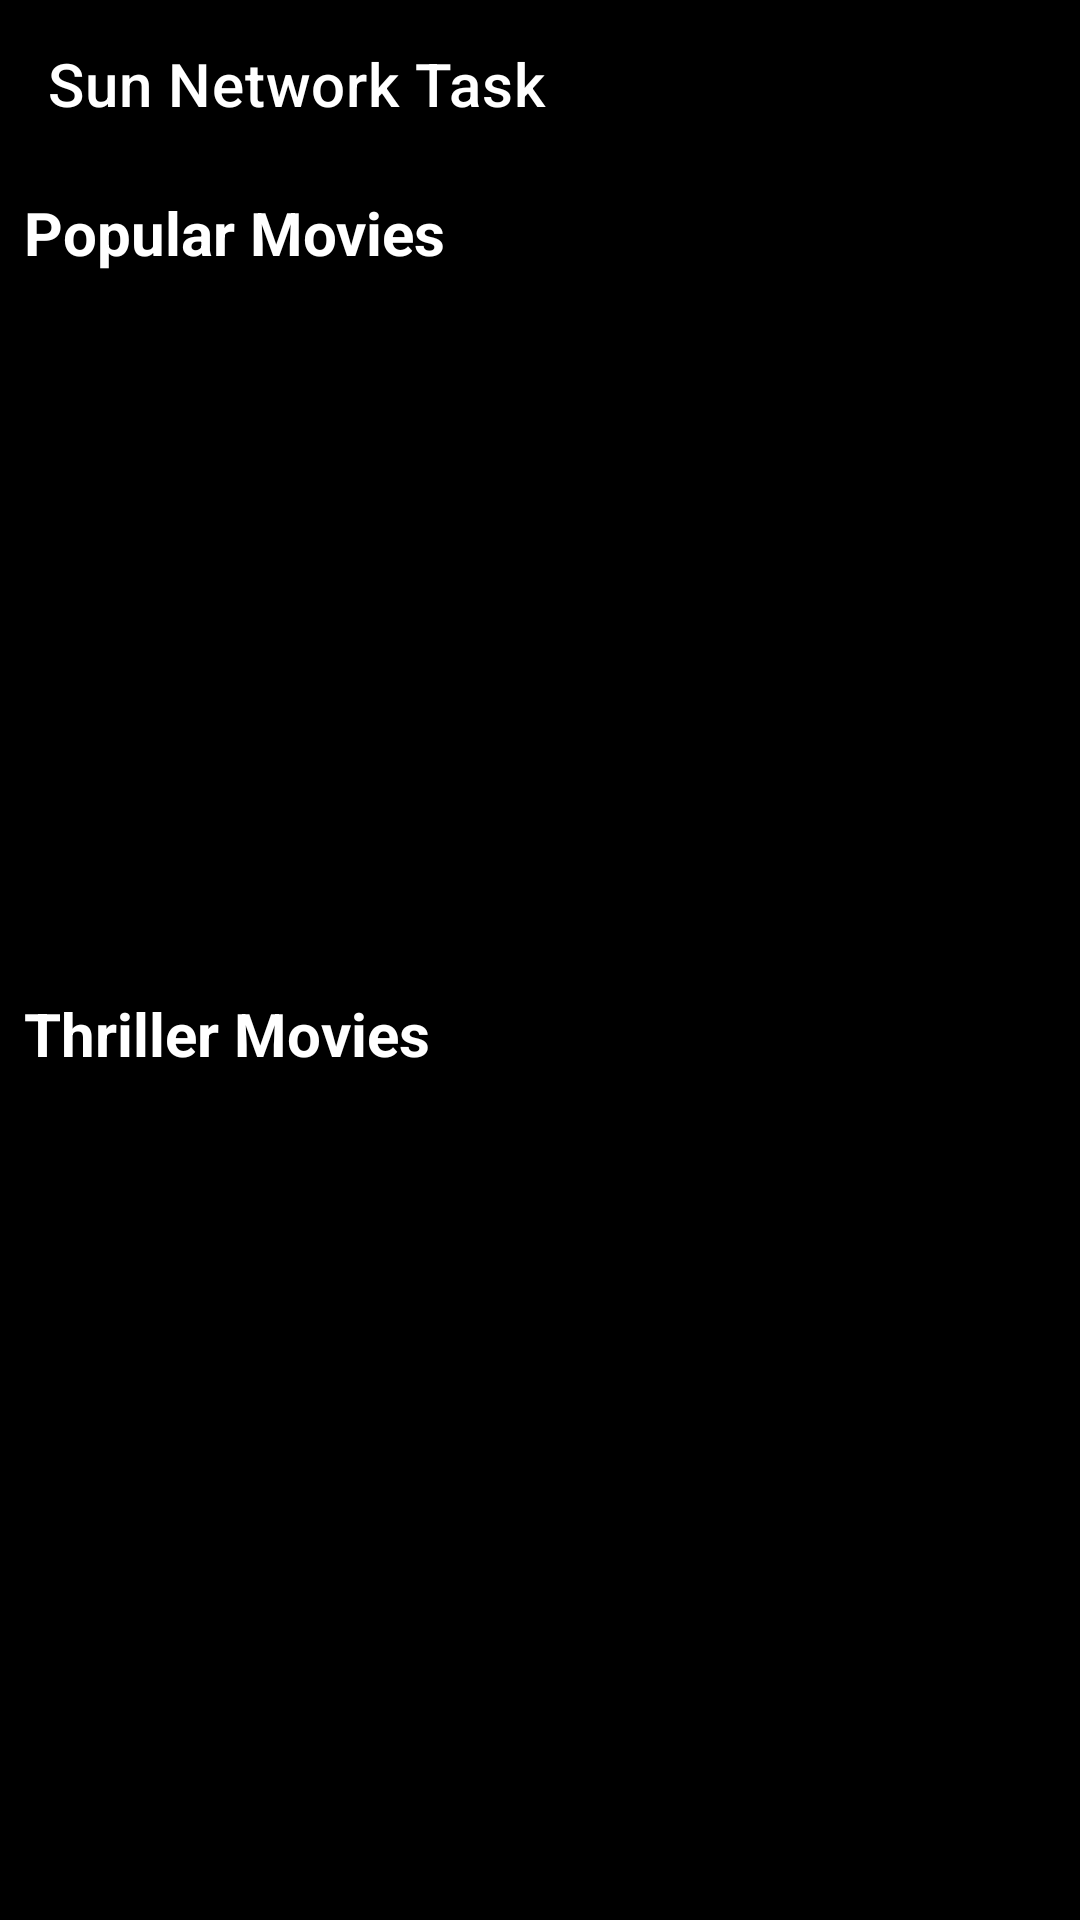

This screen was rendered from an Android layout file. Write that file and the resources it references.
<!-- AndroidManifest.xml: application theme Theme.SunNetworkTask -->
<!-- res/layout/activity_main.xml -->
<?xml version="1.0" encoding="utf-8"?>
<androidx.constraintlayout.widget.ConstraintLayout xmlns:android="http://schemas.android.com/apk/res/android"
    xmlns:app="http://schemas.android.com/apk/res-auto"
    xmlns:tools="http://schemas.android.com/tools"
    android:layout_width="match_parent"
    android:layout_height="match_parent"
    android:background="@color/black"
    android:clipChildren="false"
    android:clipToPadding="false"
    tools:context=".MainActivity">

    <androidx.appcompat.widget.Toolbar
        android:id="@+id/toolbar"
        android:layout_width="match_parent"
        android:layout_height="wrap_content"
        app:layout_constraintEnd_toEndOf="parent"
        app:layout_constraintStart_toStartOf="parent"
        app:layout_constraintTop_toTopOf="parent"
        app:title="@string/app_name"
        app:titleTextColor="@android:color/white" />

    <ScrollView
        android:layout_width="match_parent"
        android:layout_height="0dp"
        app:layout_constraintEnd_toEndOf="parent"
        app:layout_constraintStart_toStartOf="parent"
        app:layout_constraintTop_toBottomOf="@+id/toolbar">

        <androidx.constraintlayout.widget.ConstraintLayout
            android:layout_width="match_parent"
            android:layout_height="match_parent">

            <androidx.viewpager.widget.ViewPager
                android:id="@+id/idViewPager"
                android:layout_width="401dp"
                android:layout_height="214dp"
                android:layout_centerInParent="true"
                android:layout_gravity="center"
                android:layout_margin="10dp"
                android:layout_marginTop="8dp"
                app:layout_constraintEnd_toEndOf="parent"
                app:layout_constraintStart_toStartOf="parent"
                app:layout_constraintTop_toBottomOf="@+id/textView" />

            <androidx.recyclerview.widget.RecyclerView
                android:id="@+id/recyclerView"
                android:layout_width="0dp"
                android:layout_height="wrap_content"
                android:layout_marginTop="8dp"
                android:orientation="horizontal"
                app:layout_constraintLeft_toLeftOf="parent"
                app:layout_constraintRight_toRightOf="parent"
                app:layout_constraintTop_toBottomOf="@+id/idViewPager" />

            <TextView
                android:id="@+id/textView2"
                android:layout_width="match_parent"
                android:layout_height="wrap_content"
                android:layout_margin="8dp"
                android:layout_marginStart="8dp"
                android:layout_marginTop="8dp"
                android:layout_marginEnd="8dp"
                android:text="Thriller Movies"
                android:textColor="@color/white"
                android:textSize="20sp"
                android:textStyle="bold"
                app:layout_constraintEnd_toEndOf="parent"
                app:layout_constraintStart_toStartOf="parent"
                app:layout_constraintTop_toBottomOf="@+id/recyclerView" />

            <androidx.recyclerview.widget.RecyclerView
                android:id="@+id/recyclerView2"
                android:layout_width="0dp"
                android:layout_height="wrap_content"
                android:layout_marginTop="8dp"
                android:orientation="horizontal"
                app:layout_constraintHorizontal_bias="1.0"
                app:layout_constraintLeft_toLeftOf="parent"
                app:layout_constraintRight_toRightOf="parent"
                app:layout_constraintTop_toBottomOf="@+id/textView2" />

            <TextView
                android:id="@+id/textView"
                android:layout_width="match_parent"
                android:layout_height="wrap_content"
                android:layout_margin="8dp"
                android:text="Popular Movies"
                android:textColor="@color/white"
                android:textSize="20sp"
                android:textStyle="bold"
                app:layout_constraintEnd_toEndOf="parent"
                app:layout_constraintStart_toStartOf="parent"
                app:layout_constraintTop_toTopOf="parent" />

        </androidx.constraintlayout.widget.ConstraintLayout>


    </ScrollView>


</androidx.constraintlayout.widget.ConstraintLayout>
<!-- resources referenced by this layout -->
<resources>
  <string name="app_name">Sun Network Task</string>
  <style name="Theme.SunNetworkTask" parent="Theme.MaterialComponents.DayNight.NoActionBar">
          
          <item name="colorPrimary">@color/purple_500</item>
          <item name="colorPrimaryVariant">@color/purple_700</item>
          <item name="colorOnPrimary">@color/white</item>
          
          <item name="colorSecondary">@color/teal_200</item>
          <item name="colorSecondaryVariant">@color/teal_700</item>
          <item name="colorOnSecondary">@color/black</item>
          
          <item name="android:statusBarColor">?attr/colorPrimaryVariant</item>
          
      </style>
  <!-- not gathered from this repository: default colours our renderer supplied (Android Studio template values) -->
  <color name="purple_500">#FF6200EE</color>
  <color name="purple_700">#FF3700B3</color>
  <color name="teal_200">#FF03DAC5</color>
  <color name="teal_700">#FF018786</color>
  <color name="black">#FF000000</color>
  <color name="white">#FFFFFFFF</color>
</resources>
